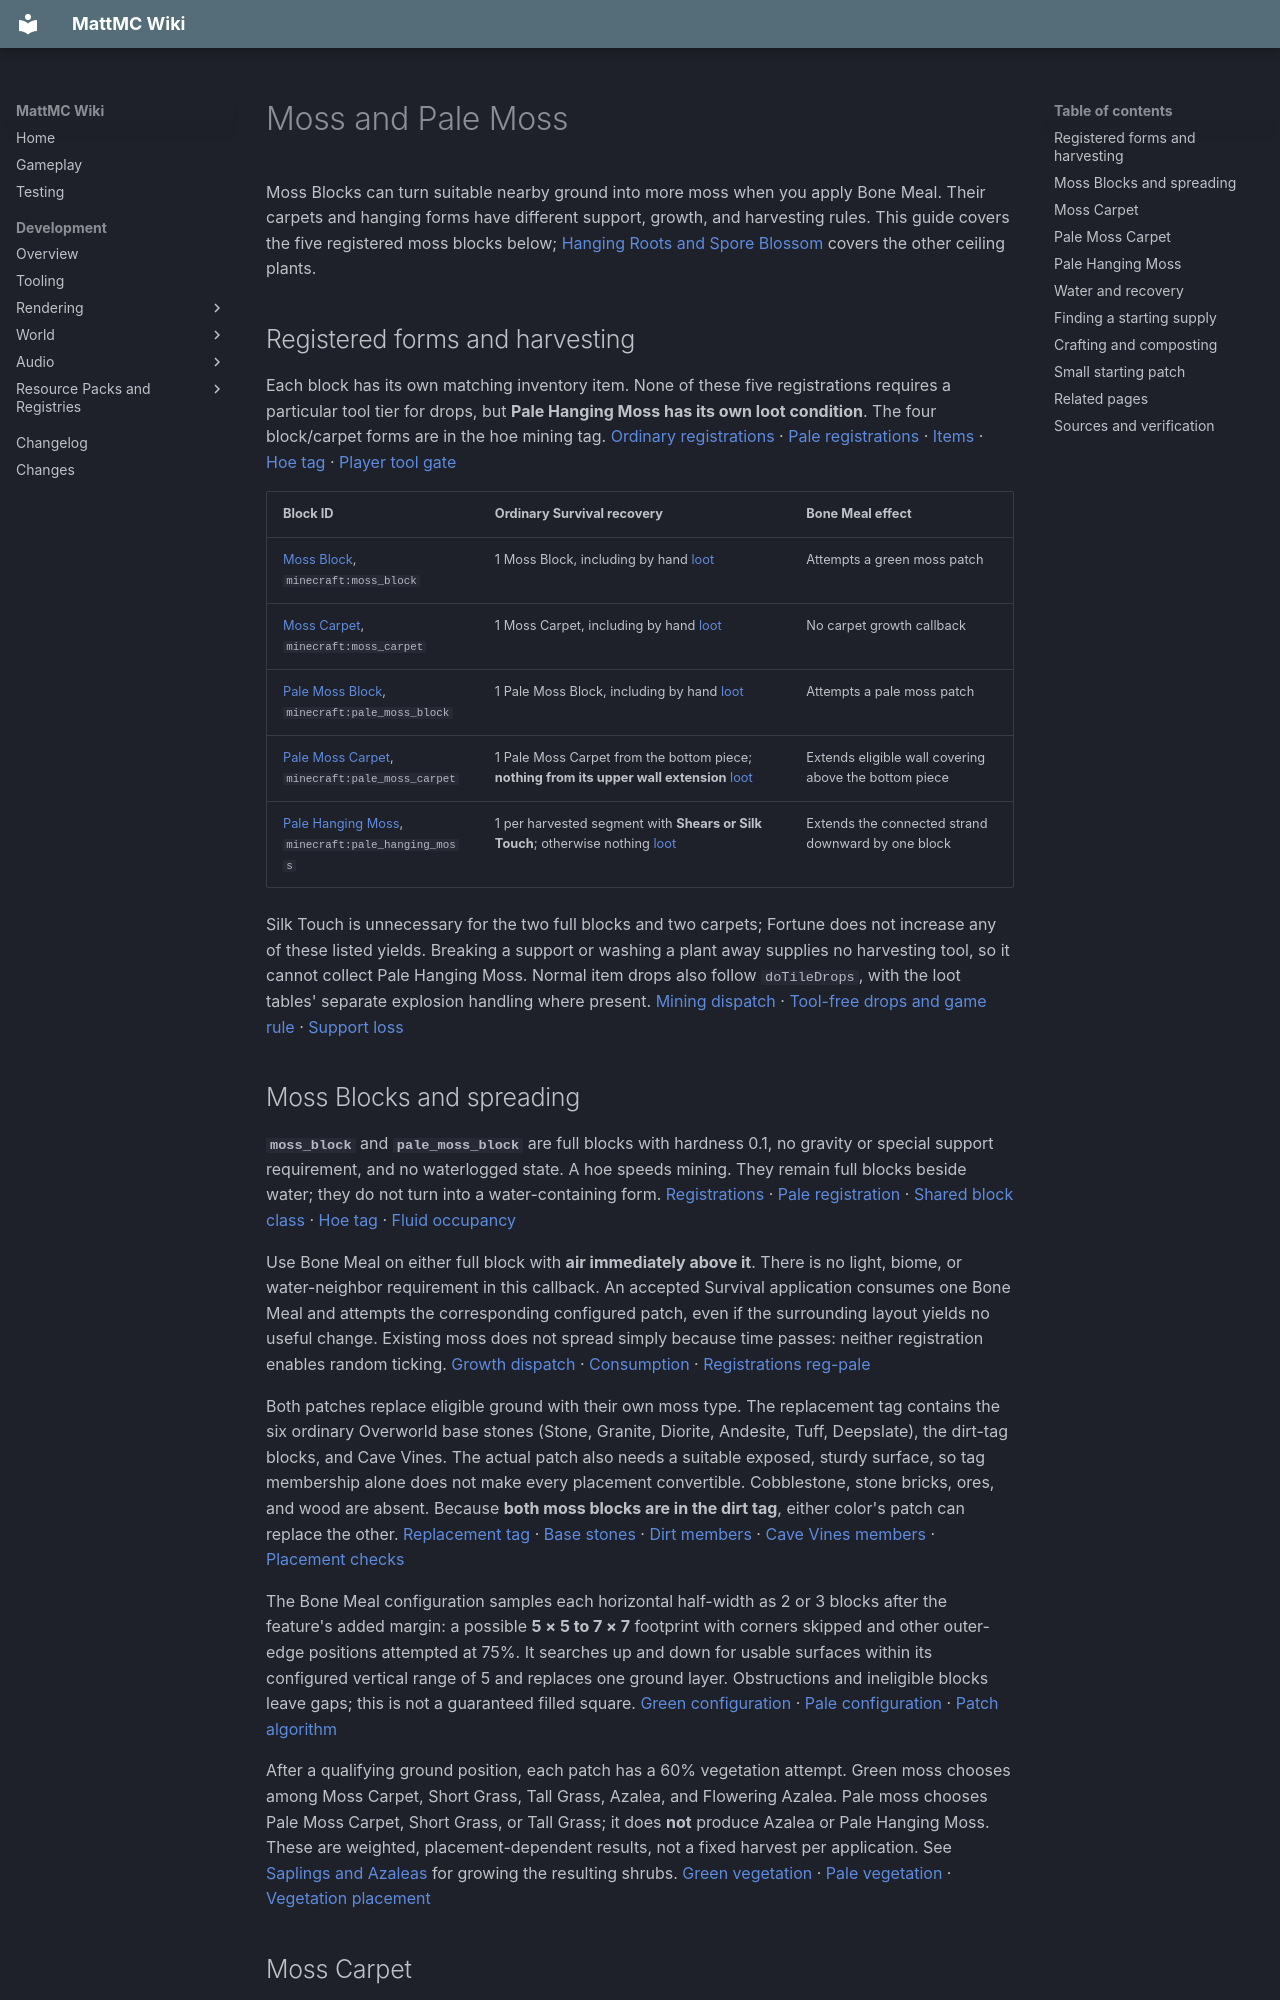

repository: HungLo2020/MattMC · page: gameplay/blocks/MossAndPaleMoss/index.html · generator: mkdocs

# Moss and Pale Moss

Moss Blocks can turn suitable nearby ground into more moss when you apply Bone Meal. Their carpets and hanging forms have different support, growth, and harvesting rules. This guide covers the five registered moss blocks below; [Hanging Roots and Spore Blossom](HangingRootsAndSporeBlossom.md) covers the other ceiling plants.

## Registered forms and harvesting

Each block has its own matching inventory item. None of these five registrations requires a particular tool tier for drops, but **Pale Hanging Moss has its own loot condition**. The four block/carpet forms are in the hoe mining tag. [Ordinary registrations][reg-moss] · [Pale registrations][reg-pale] · [Items][items] · [Hoe tag][hoe] · [Player tool gate][gate]

| Block ID | Ordinary Survival recovery | Bone Meal effect |
| --- | --- | --- |
| [Moss Block](../items/MossBlock.md), `minecraft:moss_block` | 1 Moss Block, including by hand [loot][loot-moss_block] | Attempts a green moss patch |
| [Moss Carpet](../items/MossCarpet.md), `minecraft:moss_carpet` | 1 Moss Carpet, including by hand [loot][loot-moss_carpet] | No carpet growth callback |
| [Pale Moss Block](../items/PaleMossBlock.md), `minecraft:pale_moss_block` | 1 Pale Moss Block, including by hand [loot][loot-pale_moss_block] | Attempts a pale moss patch |
| [Pale Moss Carpet](../items/PaleMossCarpet.md), `minecraft:pale_moss_carpet` | 1 Pale Moss Carpet from the bottom piece; **nothing from its upper wall extension** [loot][loot-pale_moss_carpet] | Extends eligible wall covering above the bottom piece |
| [Pale Hanging Moss](../items/PaleHangingMoss.md), `minecraft:pale_hanging_moss` | 1 per harvested segment with **Shears or Silk Touch**; otherwise nothing [loot][loot-pale_hanging_moss] | Extends the connected strand downward by one block |

Silk Touch is unnecessary for the two full blocks and two carpets; Fortune does not increase any of these listed yields. Breaking a support or washing a plant away supplies no harvesting tool, so it cannot collect Pale Hanging Moss. Normal item drops also follow `doTileDrops`, with the loot tables' separate explosion handling where present. [Mining dispatch][break] · [Tool-free drops and game rule][drop] · [Support loss][support-drop]

## Moss Blocks and spreading

**`moss_block`** and **`pale_moss_block`** are full blocks with hardness 0.1, no gravity or special support requirement, and no waterlogged state. A hoe speeds mining. They remain full blocks beside water; they do not turn into a water-containing form. [Registrations][reg-moss] · [Pale registration][reg-pale] · [Shared block class][feature-block] · [Hoe tag][hoe] · [Fluid occupancy][flow-hold]

Use Bone Meal on either full block with **air immediately above it**. There is no light, biome, or water-neighbor requirement in this callback. An accepted Survival application consumes one Bone Meal and attempts the corresponding configured patch, even if the surrounding layout yields no useful change. Existing moss does not spread simply because time passes: neither registration enables random ticking. [Growth dispatch][feature-block] · [Consumption][meal] · [Registrations][reg-moss] [reg-pale]

Both patches replace eligible ground with their own moss type. The replacement tag contains the six ordinary Overworld base stones (Stone, Granite, Diorite, Andesite, Tuff, Deepslate), the dirt-tag blocks, and Cave Vines. The actual patch also needs a suitable exposed, sturdy surface, so tag membership alone does not make every placement convertible. Cobblestone, stone bricks, ores, and wood are absent. Because **both moss blocks are in the dirt tag**, either color's patch can replace the other. [Replacement tag][replace] · [Base stones][base-stone] · [Dirt members][dirt] · [Cave Vines members][vines] · [Placement checks][growth]

The Bone Meal configuration samples each horizontal half-width as 2 or 3 blocks after the feature's added margin: a possible **5 × 5 to 7 × 7** footprint with corners skipped and other outer-edge positions attempted at 75%. It searches up and down for usable surfaces within its configured vertical range of 5 and replaces one ground layer. Obstructions and ineligible blocks leave gaps; this is not a guaranteed filled square. [Green configuration][feature-moss_patch_bonemeal] · [Pale configuration][feature-pale_moss_patch_bonemeal] · [Patch algorithm][growth]

After a qualifying ground position, each patch has a 60% vegetation attempt. Green moss chooses among Moss Carpet, Short Grass, Tall Grass, Azalea, and Flowering Azalea. Pale moss chooses Pale Moss Carpet, Short Grass, or Tall Grass; it does **not** produce Azalea or Pale Hanging Moss. These are weighted, placement-dependent results, not a fixed harvest per application. See [Saplings and Azaleas](SaplingsAndAzaleas.md#azalea-and-flowering-azalea) for growing the resulting shrubs. [Green vegetation][feature-moss_vegetation] · [Pale vegetation][feature-pale_moss_vegetation] · [Vegetation placement][simple-feature]

## Moss Carpet

**`minecraft:moss_carpet`** is a one-sixteenth-block-high floor covering. It needs a **non-air block directly below**, rather than a full sturdy top face. Removing that support makes it break on its shape update. It has no waterlogged state and no Bone Meal or automatic-spreading callback. [Carpet class][carpet]

Craft **two Moss Blocks side by side → three Moss Carpets**. The 2 × 1 recipe fits the inventory grid. There is no reverse recipe returning a block from carpets. [Recipe][recipe-moss_carpet]

## Pale Moss Carpet

**`minecraft:pale_moss_carpet`** has a floor piece and optional side covering. The floor needs a non-air block below and adds low covering against neighboring faces that provide a full support or collision face. Its horizontal floor collision is only one-sixteenth block high; the side covering is not a full blocking wall. [Carpet support and shapes][pale-carpet] · [Side attachment rule][attach]

On placement, the block may also create covering in the **one block immediately above**: each available upper side is independently chosen with a 50% roll. The upper space must be replaceable or an existing upper Pale Moss Carpet, and an eligible upper face must connect to the corresponding side below. Bone Meal on the **bottom piece** fills the eligible upper sides when that would change them. It does not create a spreading carpet field or a second floor layer. [Placement, upper-piece creation, and Bone Meal][pale-carpet]

The upper piece has no collision and survives only over a bottom Pale Moss Carpet, with at least one supported side remaining. Changes to the surrounding walls update the side shapes; losing the bottom support removes the covering. **Only the bottom piece has an item drop**, so clipping off the upper decoration does not multiply carpet items. [State updates][pale-carpet] · [Bottom-only loot][loot-pale_moss_carpet]

Craft **two Pale Moss Blocks side by side → three Pale Moss Carpets**, also in the inventory grid. Ordinary Moss Blocks do not substitute in this recipe. [Recipe][recipe-pale_moss_carpet]

## Pale Hanging Moss

**`minecraft:pale_hanging_moss`** hangs from a full support/collision face above or from another Pale Hanging Moss segment. It has no collision, waterlogging, climbing callback, or random growth tick. Its bottom segment uses a tip shape; connected segments above use the longer shape. [Hanging Moss class][hanging-moss] · [Attachment test][attach] · [Registration][reg-pale] · [Climbable tag][climbable]

Apply Bone Meal to **any segment in the connected strand** while there is air below its bottom. The callback finds the bottom and adds exactly one segment. It does not grow into water or another occupied block. There is no shears-use growth-stopping interaction here: Shears collect it when you break it. [Downward growth][hanging-moss]

When support disappears, the block schedules a check **one game tick later**, then destroys itself if still unsupported. This is a scheduled support check, not random growth; unsupported lower segments can subsequently lose their supports too. Break each segment with Shears or Silk Touch before removing its ceiling if you want to recover the strand. [Support callback][hanging-moss] · [Scheduled tick dispatch][tick] · [Loot][loot-pale_hanging_moss]

## Water and recovery

The carpets and Pale Hanging Moss cannot store water. When flowing water can reach their block space, the fluid code can replace these thin or non-colliding blocks and requests their ordinary tool-free drops. Moss Carpet and the bottom Pale Moss Carpet can therefore drop their items; Pale Hanging Moss and upper carpet pieces do not. Water does not convert green moss into pale moss or revive a lost plant. For a waterloggable ceiling decoration, use [Hanging Roots](HangingRootsAndSporeBlossom.md#hanging-roots). [Fluid eligibility][flow-hold] · [Thin-block solidity][solid] [aabb] · [Replacement][flow] · [Water drops][water-drops] · [Loot table distinctions](#registered-forms-and-harvesting)
